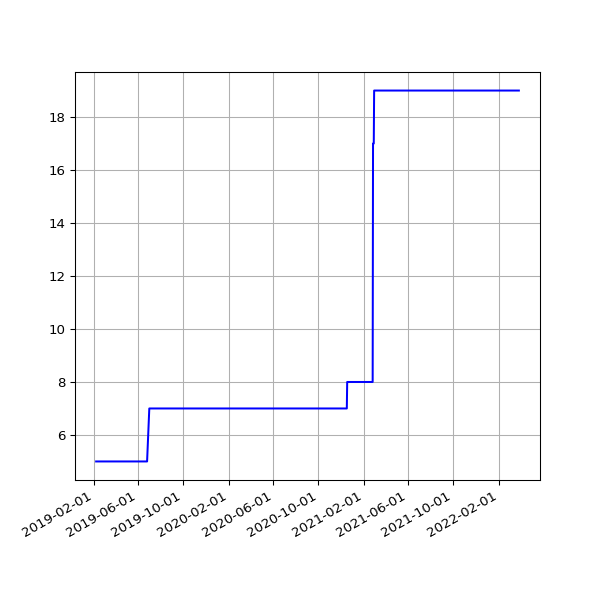

The data file committed next to this chart (first rows):
date, value
2019-02-07 06:28:15 +0000, 5
2019-02-10 07:01:57 +0000, 5
2019-02-13 06:35:54 +0000, 5
2019-02-19 07:05:30 +0000, 5
2019-02-22 06:55:53 +0000, 5
2019-02-25 06:38:05 +0000, 5
2019-03-01 06:43:32 +0000, 5
2019-03-04 07:01:27 +0000, 5
2019-03-07 07:15:07 +0000, 5
2019-03-10 06:41:23 +0000, 5
2019-03-13 06:35:04 +0000, 5
2019-03-16 06:34:51 +0000, 5
2019-03-19 06:42:23 +0000, 5
2019-03-22 06:58:13 +0000, 5
2019-03-25 06:50:58 +0000, 5
2019-03-28 07:47:59 +0000, 5
2019-04-01 07:40:45 +0100, 5
2019-04-04 06:42:25 +0100, 5
2019-04-07 06:51:48 +0100, 5
2019-04-10 06:56:15 +0100, 5
2019-04-16 11:24:05 +0100, 5
2019-04-19 07:16:50 +0100, 5
2019-04-22 07:00:26 +0100, 5
2019-05-01 07:20:31 +0100, 5
2019-05-04 07:15:27 +0100, 5
2019-05-07 07:29:37 +0100, 5
2019-05-10 07:10:29 +0100, 5
2019-05-13 07:01:24 +0100, 5
2019-05-16 07:14:22 +0100, 5
2019-05-19 06:46:07 +0100, 5
2019-06-13 07:03:22 +0100, 5
2019-06-16 06:39:01 +0100, 5
2019-06-19 06:09:05 +0100, 5
2019-06-22 06:26:55 +0100, 5
2019-06-25 06:11:17 +0100, 5
2019-07-01 06:48:57 +0100, 7
2019-07-04 07:07:36 +0100, 7
2019-07-07 06:57:19 +0100, 7
2019-07-10 06:59:56 +0100, 7
2019-07-13 07:03:15 +0100, 7
2019-07-16 06:54:44 +0100, 7
2019-07-19 07:03:46 +0100, 7
2019-07-22 07:26:34 +0100, 7
2019-07-25 07:25:18 +0100, 7
2019-07-28 08:06:14 +0100, 7
2019-07-31 06:33:09 +0100, 7
2019-08-01 07:04:31 +0100, 7
2019-08-02 06:25:51 +0100, 7
2019-08-03 06:23:45 +0100, 7
2019-08-04 07:18:53 +0100, 7
2019-08-05 06:13:25 +0100, 7
2019-08-06 06:32:26 +0100, 7
2019-08-07 06:38:59 +0100, 7
2019-08-08 07:16:43 +0100, 7
2019-08-09 06:20:39 +0100, 7
2019-08-10 06:22:40 +0100, 7
2019-08-11 07:18:29 +0100, 7
2019-08-12 06:37:47 +0100, 7
2019-08-13 08:02:12 +0100, 7
2019-08-14 07:07:20 +0100, 7
... 930 more rows
